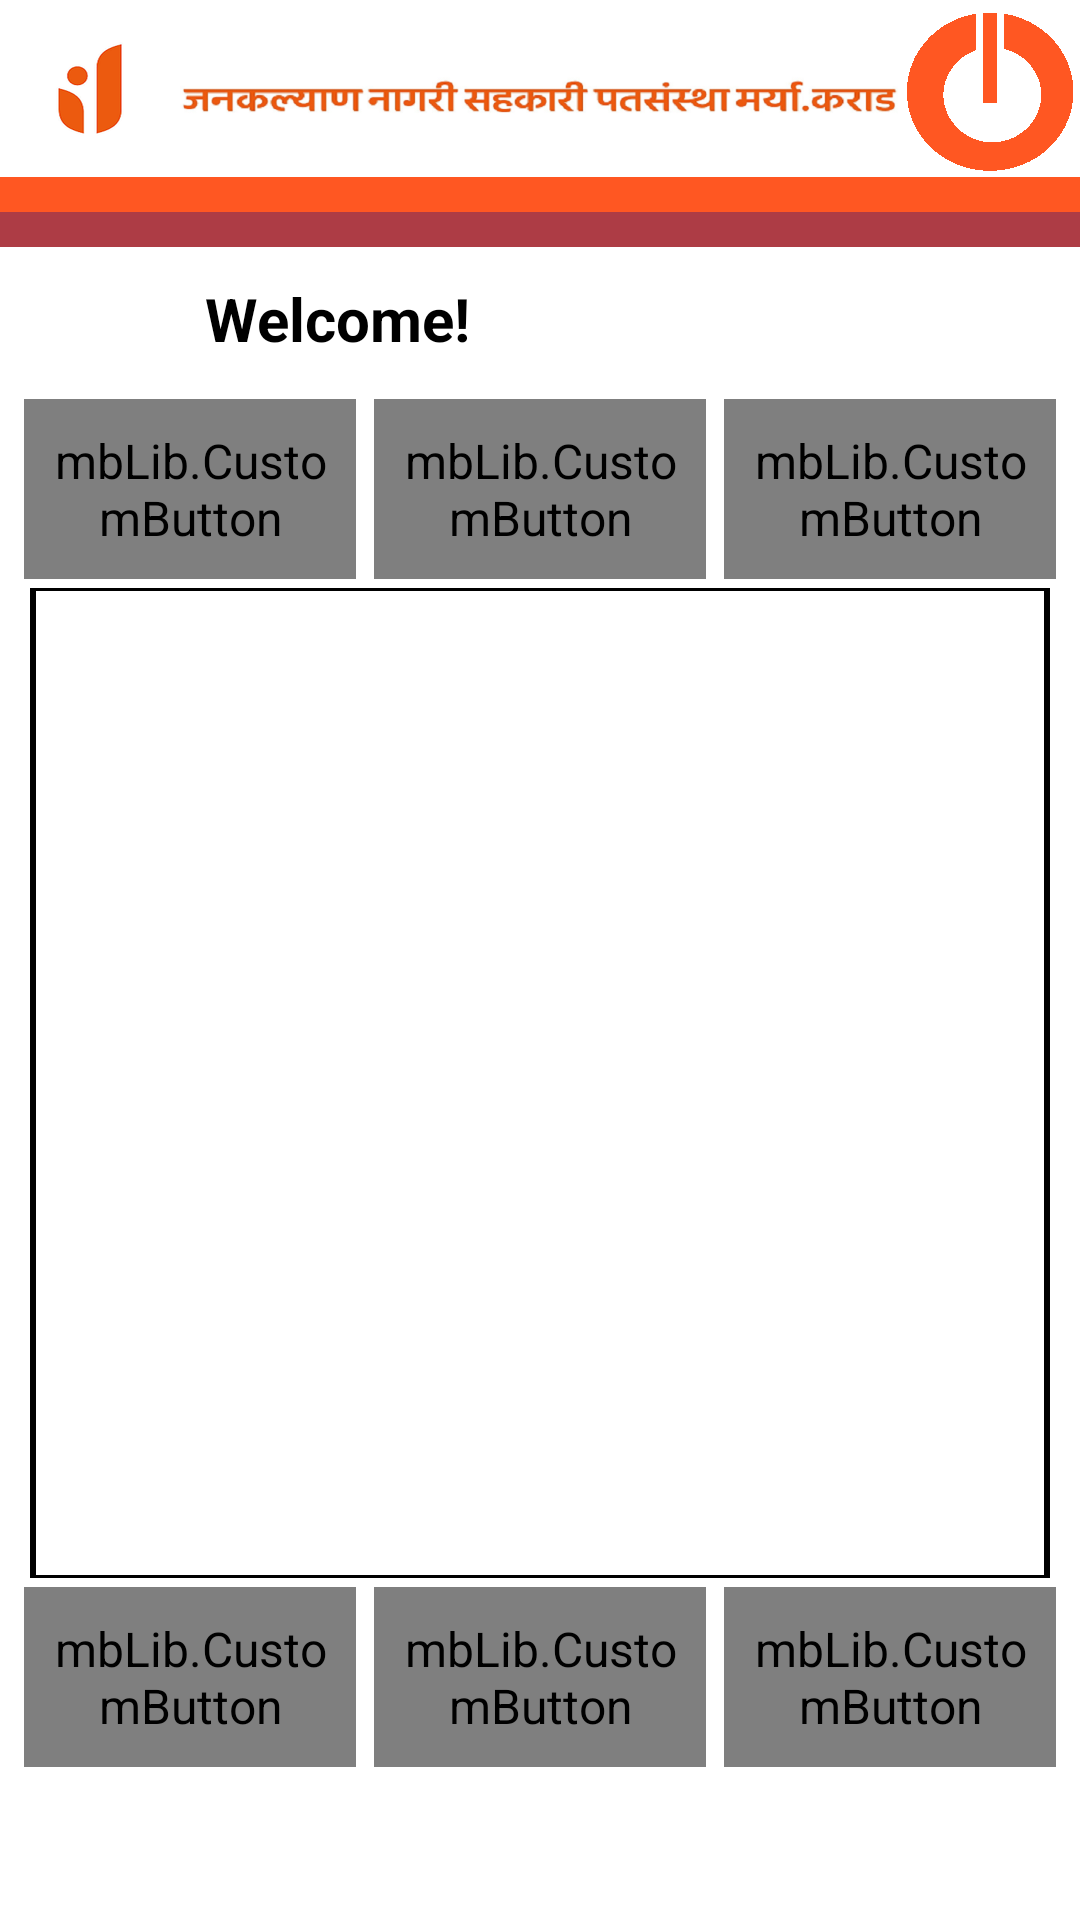

Layout XML and referenced resources for this Android screen:
<!-- AndroidManifest.xml: application theme AppTheme -->
<!-- res/layout/recharge.xml -->
<?xml version="1.0" encoding="utf-8"?>
<LinearLayout xmlns:android="http://schemas.android.com/apk/res/android"
    xmlns:tools="http://schemas.android.com/tools"
    android:id="@+id/root_layout"
    android:layout_width="fill_parent"
    android:layout_height="fill_parent"
    android:orientation="vertical"
    android:weightSum="1" >

    <include
        android:id="@+id/inc_hd"
        layout="@layout/header" />

    <LinearLayout
        android:layout_width="fill_parent"
        android:layout_height="fill_parent"
        android:layout_below="@id/inc_hd"
        android:layout_weight="1"
        android:orientation="vertical"
        android:weightSum="7" >

        <LinearLayout
            android:layout_width="fill_parent"
            android:layout_height="0dip"
            android:layout_marginLeft="5dp"
            android:layout_marginRight="5dp"
            android:layout_weight="1"
            android:orientation="horizontal"
            android:weightSum="3" >

            <mbLib.CustomButton
                android:id="@+id/btnmobile"
                style="@style/button_text"
                android:layout_width="0dip"
                android:layout_height="fill_parent"
                android:layout_weight="1"
                android:background="@drawable/dash_btn_border"
                android:text="@string/lbl_rech_mobile" />

            <mbLib.CustomButton
                android:id="@+id/btnDTH"
                style="@style/button_text"
                android:layout_width="0dip"
                android:layout_height="fill_parent"
                android:layout_weight="1"
                android:background="@drawable/dash_btn_border"
                android:text="@string/lbl_rech_DTH" />

            <mbLib.CustomButton
                android:id="@+id/btndatacard"
                style="@style/button_text"
                android:layout_width="0dip"
                android:layout_height="fill_parent"
                android:layout_weight="1"
                android:background="@drawable/dash_btn_border"
                android:text="@string/lbl_rech_Datacard" />
        </LinearLayout>

        <LinearLayout
            android:layout_width="fill_parent"
            android:layout_height="0dip"
            android:layout_gravity="center"
            android:layout_marginLeft="10dp"
            android:layout_marginRight="10dp"
            android:layout_weight="5"
            android:background="@drawable/homeborder"
            android:orientation="horizontal" >

            <ListView
                android:id="@+id/rechargelist"
                style="@style/submenuStyle"
                android:layout_width="fill_parent"
                android:layout_height="wrap_content"
                android:cacheColorHint="#FFFFFF"
                android:dividerHeight="2dip"
                android:padding="5dp" />
            <mbLib.CusFntTextView
             
              android:layout_width="fill_parent"
              android:layout_height="wrap_content"
              android:id="@+id/emptyElement"
              android:text="No Payee"
              android:textStyle="bold"
              android:textSize="15sp"
              android:layout_marginLeft="15dp"
              android:layout_gravity="center"
               android:layout_centerInParent="true"
              android:visibility="gone"/>
             
        </LinearLayout>

        <LinearLayout
            android:layout_width="fill_parent"
            android:layout_height="0dip"
            android:layout_marginLeft="5dp"
            android:layout_marginRight="5dp"
            android:layout_weight="1"
            android:orientation="horizontal"
            android:weightSum="3" >

            <mbLib.CustomButton
                android:id="@+id/btnAddNew"
                style="@style/button_text"
                android:layout_width="0dip"
                android:layout_height="fill_parent"
                android:layout_weight="1"
                android:background="@drawable/dash_btn_border"
                android:text="@string/lbl_rech_AddNew" />

            <mbLib.CustomButton
                android:id="@+id/btnRemove"
                style="@style/button_text"
                android:layout_width="0dip"
                android:layout_height="fill_parent"
                android:layout_weight="1"
                android:background="@drawable/dash_btn_border"
                android:text="@string/lbl_rech_Remove" />
            
            <mbLib.CustomButton
                android:id="@+id/btnHistory"
                style="@style/button_text"
                android:layout_width="0dip"
                android:layout_height="fill_parent"
                android:layout_weight="1"
                android:background="@drawable/dash_btn_border"
                android:text="@string/lbl_view_history"/>
        </LinearLayout>
    </LinearLayout>

    <ProgressBar
        android:id="@+id/pb_wait4"
        android:layout_width="wrap_content"
        android:layout_height="wrap_content"
        android:layout_gravity="center"
        android:layout_weight="1"
        android:visibility="invisible" >
    </ProgressBar>
<FrameLayout
        android:id="@+id/frame_container"
        android:layout_width="0dip"
        android:layout_height="0dip" />
</LinearLayout>
<!-- res/layout/header.xml (included above) -->
<?xml version="1.0" encoding="utf-8"?>
<LinearLayout xmlns:android="http://schemas.android.com/apk/res/android"
    android:layout_width="match_parent"
    android:layout_height="130dp"
    android:layout_alignParentTop="true"
    android:background="@color/bg_color"
    android:orientation="vertical">

    <LinearLayout
        android:layout_width="match_parent"
        android:layout_height="0dip"
        android:layout_alignParentTop="true"
        android:layout_weight="0.5"
        android:orientation="horizontal"
        android:weightSum="6" >

        <ImageButton
            android:id="@+id/btn_home"
            android:layout_width="0dip"
            android:layout_height="fill_parent"
            android:layout_weight="1"
            android:background="@color/bg_color"
            android:src="@mipmap/head_logo"/>

        <ImageView
            android:layout_width="0dip"
            android:layout_height="fill_parent"
            android:layout_weight="4"
            android:layout_marginTop="10dp"
            android:background="@mipmap/head" />

        <ImageButton
            android:id="@+id/btn_back"
            android:layout_width="0dip"
            android:layout_height="fill_parent"
            android:layout_weight="1"
            android:layout_marginTop="2dp"
            android:background="@color/bg_color"
            android:src="@mipmap/cat_logout"/>
    </LinearLayout>

    <TextView
        android:layout_width="match_parent"
        android:layout_height="0dp"
        android:layout_weight="0.1"
        android:gravity="center"
        android:background="#FF5722"
        android:visibility="visible"
         />
    <TextView
        android:layout_width="match_parent"
        android:layout_height="0dp"
        android:layout_weight="0.1"
        android:gravity="center"
        android:background="#ad3c45"
        android:visibility="visible"
        />

    <LinearLayout
        android:layout_width="match_parent"
        android:layout_height="0dip"
        android:layout_alignParentTop="true"
        android:layout_weight="0.4"
        android:background="#FFFFFF"
        android:orientation="horizontal"
        android:weightSum="6">

        <ImageView
            android:id="@+id/img_heading"
            android:layout_width="0dip"
            android:layout_height="fill_parent"
            android:layout_gravity="center"
            android:layout_marginHorizontal="5dip"
            android:layout_marginVertical="2dip"
            android:layout_weight="1"/>
        

        <TextView
            android:id="@+id/txt_heading"
            android:layout_width="0dip"
            android:layout_height="fill_parent"
            android:layout_gravity="left"
            android:gravity="center_vertical"
            android:text="Welcome!"
            android:textSize="20dip"
            android:textStyle="bold"
            android:layout_weight="5"
            android:background="@color/bg_color"
            android:textColor="@color/black"/>
    </LinearLayout>

</LinearLayout>
<!-- resources referenced by this layout -->
<resources>
  <color name="bg_color">#FFFFFF</color>
  <color name="black">#000</color>
  <!-- drawable dash_btn_border (drawable) -->
  <?xml version="1.0" encoding="utf-8"?>
  <shape xmlns:android="http://schemas.android.com/apk/res/android">
  
      <corners android:radius="25dip" />
  
      <stroke
          android:width="2dp"
          android:color="#ad3c45" />
  
      <solid android:color="#ff5722"/>
  
  
  
  </shape>
  <!-- drawable homeborder (drawable) -->
  <?xml version="1.0" encoding="utf-8"?>
   <layer-list xmlns:android="http://schemas.android.com/apk/res/android">
    <item > 
      <shape android:shape="rectangle" >
        <solid android:color="#000000" />
      </shape>
    </item>   
      <item android:left="2dip" android:right="2dip" android:top="1dip" android:bottom="1dip">
       <shape android:shape="rectangle"> 
        <solid android:color="#FFFFFF" />
      </shape>
     </item>    
   </layer-list>
  <!-- mipmap cat_logout: png bitmap (mipmap-hdpi, 513 bytes) -->
  <!-- mipmap head: png bitmap (mipmap, 71489 bytes) -->
  <!-- mipmap head_logo: png bitmap (mipmap, 6322 bytes) -->
  <string name="lbl_rech_AddNew">Add New</string>
  <string name="lbl_rech_DTH">DTH</string>
  <string name="lbl_rech_Datacard">Data Card</string>
  <string name="lbl_rech_Remove">Remove</string>
  <string name="lbl_rech_mobile">Mobile</string>
  <string name="lbl_view_history">View History</string>
  <style name="button_text">
          <item name="android:layout_width">fill_parent</item>
          <item name="android:layout_height">wrap_content</item>
          <item name="android:textColor">#f8f9fe</item>
          <item name="android:gravity">center</item>
          <item name="android:layout_margin">3dp</item>
          <item name="android:paddingLeft">5dp</item>
          <item name="android:paddingRight">5dp</item>
          <item name="android:textSize">16dp</item>
      </style>
  <style name="submenuStyle">
          <item name="android:textColor">#b23a10</item>
          <item name="android:textSize">10sp</item>
      </style>
  <style name="AppTheme" parent="AppBaseTheme">
          <item name="android:windowBackground">@mipmap/bg3</item>
          <item name="android:editTextStyle">@style/App_EditTextStyle</item>
          <item name="android:buttonStyle">@style/ButtonStyle</item>
          <item name="android:textViewStyle">@style/MyTextViewStyle</item>
      </style>
  <style name="AppBaseTheme" parent="android:Theme.Light" />
  <style name="App_EditTextStyle" parent="@android:style/Widget.EditText">
          <item name="android:textColor">#000000</item>
          <item name="android:textColorHint">#8E9A9A</item>
          <item name="android:gravity">center_vertical</item>
          <item name="android:background">@mipmap/custom_textview</item>
          <item name="android:padding">5dip</item>
      </style>
  <style name="ButtonStyle" parent="android:Widget.Button">
          <item name="android:paddingLeft">20dip</item>
          <item name="android:paddingRight">20dip</item>
          <item name="android:paddingTop">10dip</item>
          <item name="android:paddingBottom">10dip</item>
          <item name="android:textColor">#ffffff</item>
          <item name="android:background">@mipmap/button_style</item>
          
          <item name="android:textStyle">bold</item>
      </style>
  <style name="MyTextViewStyle" parent="@android:style/Widget.TextView">
         
          <item name="android:textSize">16sp</item>
      </style>
</resources>
